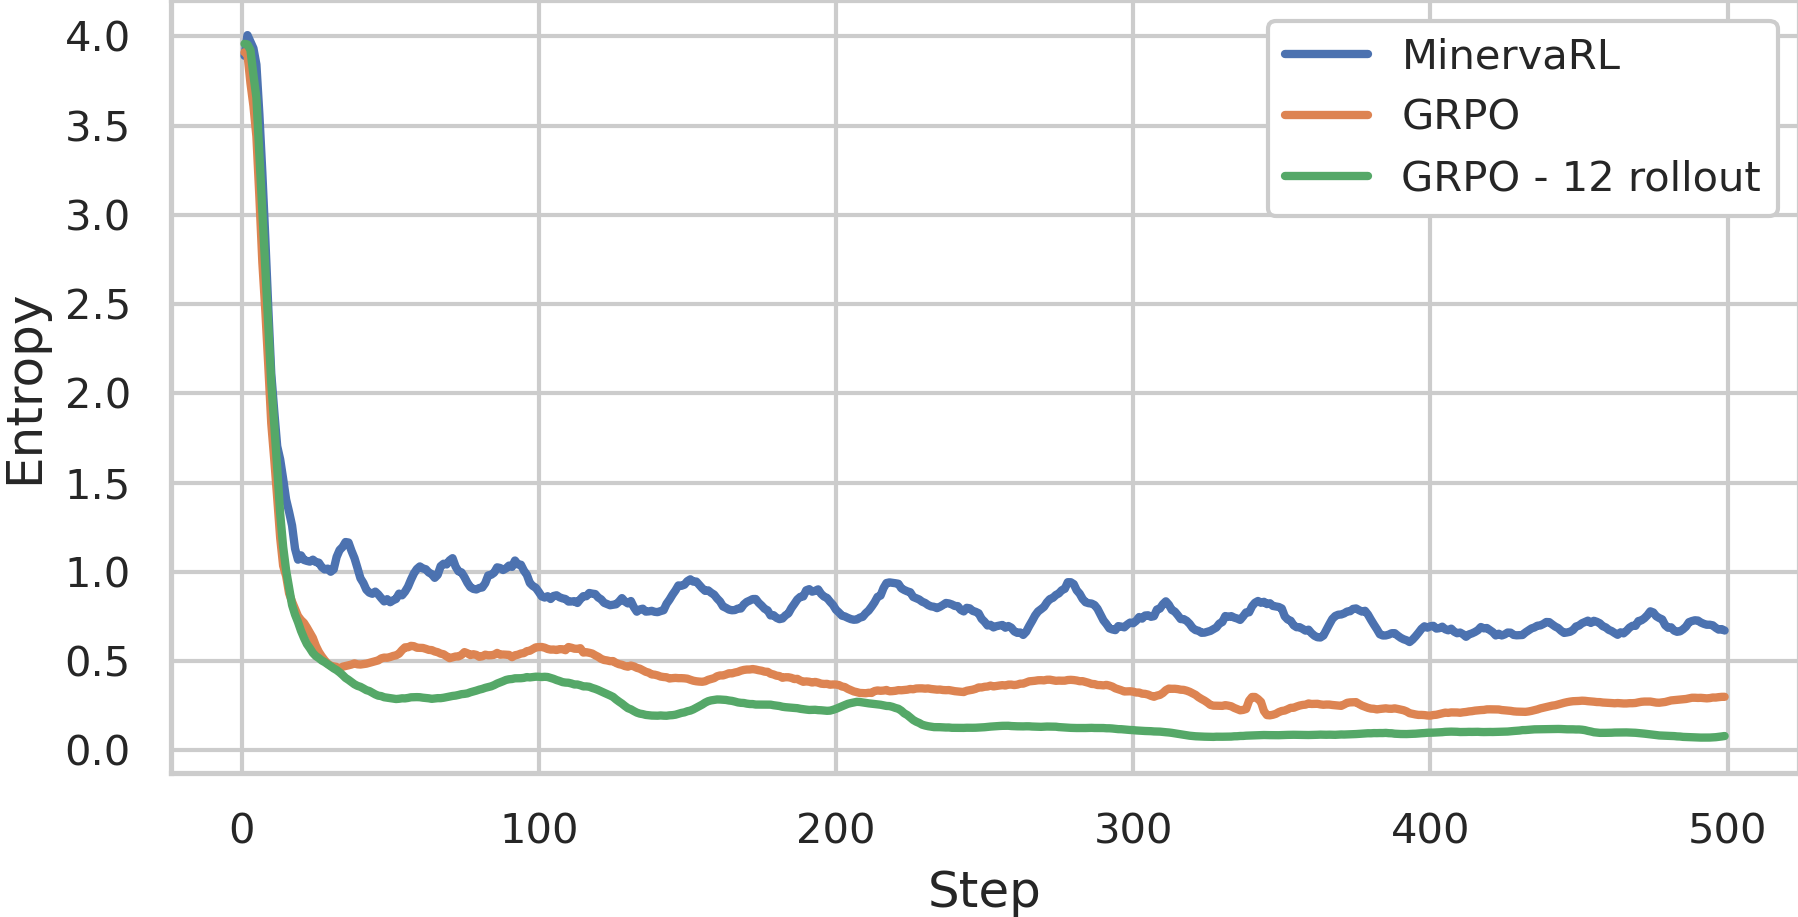

The data file committed next to this chart (first rows):
Step, minerva_grpo_llama_3_1_8b_instruct_rollo…, minerva_grpo_llama_3_1_8b_instruct_rollo…, minerva_grpo_llama_3_1_8b_instruct_rollo…, minerva_noctua_llama_3_1_8b_instruct_lr0…, minerva_noctua_llama_3_1_8b_instruct_lr0…, minerva_noctua_llama_3_1_8b_instruct_lr0…, minerva_grpo_llama_3_1_8b_instruct - act…, minerva_grpo_llama_3_1_8b_instruct - act…, minerva_grpo_llama_3_1_8b_instruct - act…
1, 3.959, 3.959, 3.959, 3.892, 3.892, 3.892, 3.911, 3.911, 3.911
2, 3.951, 3.951, 3.951, 4.123, 4.123, 4.123, 3.889, 3.889, 3.889
3, 3.861, 3.861, 3.861, 3.896, 3.896, 3.896, 3.414, 3.414, 3.414
4, 3.367, 3.367, 3.367, 3.823, 3.823, 3.823, 3.23, 3.23, 3.23
5, 3.148, 3.148, 3.148, 3.478, 3.478, 3.478, 2.757, 2.757, 2.757
6, 2.377, 2.377, 2.377, 2.5, 2.5, 2.5, 2.223, 2.223, 2.223
7, 2.422, 2.422, 2.422, 2.482, 2.482, 2.482, 2.049, 2.049, 2.049
8, 2.188, 2.188, 2.188, 2.063, 2.063, 2.063, 2.064, 2.064, 2.064
9, 1.793, 1.793, 1.793, 1.869, 1.869, 1.869, 1.687, 1.687, 1.687
10, 1.507, 1.507, 1.507, 1.642, 1.642, 1.642, 1.14, 1.14, 1.14
11, 1.228, 1.228, 1.228, 1.452, 1.452, 1.452, 1.214, 1.214, 1.214
12, 1.201, 1.201, 1.201, 1.492, 1.492, 1.492, 0.9707, 0.9707, 0.9707
13, 0.9054, 0.9054, 0.9054, 1.695, 1.695, 1.695, 0.9415, 0.9415, 0.9415
14, 0.8623, 0.8623, 0.8623, 1.325, 1.325, 1.325, 0.9016, 0.9016, 0.9016
15, 0.8463, 0.8463, 0.8463, 1.063, 1.063, 1.063, 0.8539, 0.8539, 0.8539
16, 0.745, 0.745, 0.745, 1.104, 1.104, 1.104, 0.7294, 0.7294, 0.7294
17, 0.71, 0.71, 0.71, 1.111, 1.111, 1.111, 0.7371, 0.7371, 0.7371
18, 0.6366, 0.6366, 0.6366, 1.047, 1.047, 1.047, 0.7427, 0.7427, 0.7427
19, 0.6516, 0.6516, 0.6516, 1.015, 1.015, 1.015, 0.6961, 0.6961, 0.6961
20, 0.6042, 0.6042, 0.6042, 1.183, 1.183, 1.183, 0.7434, 0.7434, 0.7434
21, 0.5462, 0.5462, 0.5462, 0.9755, 0.9755, 0.9755, 0.6486, 0.6486, 0.6486
22, 0.5366, 0.5366, 0.5366, 1.083, 1.083, 1.083, 0.6067, 0.6067, 0.6067
23, 0.5181, 0.5181, 0.5181, 1.028, 1.028, 1.028, 0.5983, 0.5983, 0.5983
24, 0.5213, 0.5213, 0.5213, 1.07, 1.07, 1.07, 0.5504, 0.5504, 0.5504
25, 0.5171, 0.5171, 0.5171, 1.116, 1.116, 1.116, 0.5228, 0.5228, 0.5228
26, 0.4891, 0.4891, 0.4891, 0.9591, 0.9591, 0.9591, 0.4787, 0.4787, 0.4787
27, 0.4694, 0.4694, 0.4694, 0.9582, 0.9582, 0.9582, 0.4793, 0.4793, 0.4793
28, 0.4708, 0.4708, 0.4708, 0.9622, 0.9622, 0.9622, 0.4875, 0.4875, 0.4875
29, 0.465, 0.465, 0.465, 1.093, 1.093, 1.093, 0.4565, 0.4565, 0.4565
30, 0.4587, 0.4587, 0.4587, 1.029, 1.029, 1.029, 0.4673, 0.4673, 0.4673
31, 0.4298, 0.4298, 0.4298, 1.024, 1.024, 1.024, 0.459, 0.459, 0.459
32, 0.4207, 0.4207, 0.4207, 1.308, 1.308, 1.308, 0.4646, 0.4646, 0.4646
33, 0.4075, 0.4075, 0.4075, 1.156, 1.156, 1.156, 0.4439, 0.4439, 0.4439
34, 0.3913, 0.3913, 0.3913, 1.177, 1.177, 1.177, 0.5066, 0.5066, 0.5066
35, 0.3771, 0.3771, 0.3771, 1.169, 1.169, 1.169, 0.4859, 0.4859, 0.4859
36, 0.3748, 0.3748, 0.3748, 1.01, 1.01, 1.01, 0.4793, 0.4793, 0.4793
37, 0.3584, 0.3584, 0.3584, 1.075, 1.075, 1.075, 0.4863, 0.4863, 0.4863
38, 0.3466, 0.3466, 0.3466, 0.9524, 0.9524, 0.9524, 0.4748, 0.4748, 0.4748
39, 0.3479, 0.3479, 0.3479, 0.9014, 0.9014, 0.9014, 0.4815, 0.4815, 0.4815
40, 0.3495, 0.3495, 0.3495, 0.8821, 0.8821, 0.8821, 0.4796, 0.4796, 0.4796
41, 0.3304, 0.3304, 0.3304, 0.8746, 0.8746, 0.8746, 0.4928, 0.4928, 0.4928
42, 0.3103, 0.3103, 0.3103, 0.8878, 0.8878, 0.8878, 0.497, 0.497, 0.497
43, 0.3204, 0.3204, 0.3204, 0.8698, 0.8698, 0.8698, 0.4977, 0.4977, 0.4977
44, 0.2996, 0.2996, 0.2996, 0.8698, 0.8698, 0.8698, 0.5065, 0.5065, 0.5065
45, 0.3042, 0.3042, 0.3042, 0.9428, 0.9428, 0.9428, 0.4981, 0.4981, 0.4981
46, 0.2952, 0.2952, 0.2952, 0.7962, 0.7962, 0.7962, 0.5188, 0.5188, 0.5188
47, 0.2979, 0.2979, 0.2979, 0.7854, 0.7854, 0.7854, 0.5529, 0.5529, 0.5529
48, 0.2882, 0.2882, 0.2882, 0.7762, 0.7762, 0.7762, 0.5197, 0.5197, 0.5197
49, 0.2874, 0.2874, 0.2874, 0.9327, 0.9327, 0.9327, 0.5021, 0.5021, 0.5021
50, 0.2935, 0.2935, 0.2935, 0.8567, 0.8567, 0.8567, 0.5194, 0.5194, 0.5194
51, 0.2821, 0.2821, 0.2821, 0.8491, 0.8491, 0.8491, 0.5477, 0.5477, 0.5477
52, 0.2841, 0.2841, 0.2841, 0.8244, 0.8244, 0.8244, 0.5715, 0.5715, 0.5715
53, 0.2952, 0.2952, 0.2952, 0.9246, 0.9246, 0.9246, 0.5663, 0.5663, 0.5663
54, 0.3, 0.3, 0.3, 0.8858, 0.8858, 0.8858, 0.5999, 0.5999, 0.5999
55, 0.2918, 0.2918, 0.2918, 0.9581, 0.9581, 0.9581, 0.5978, 0.5978, 0.5978
56, 0.2944, 0.2944, 0.2944, 0.9884, 0.9884, 0.9884, 0.5492, 0.5492, 0.5492
57, 0.3023, 0.3023, 0.3023, 1.021, 1.021, 1.021, 0.6112, 0.6112, 0.6112
58, 0.298, 0.298, 0.298, 1.101, 1.101, 1.101, 0.5576, 0.5576, 0.5576
59, 0.3023, 0.3023, 0.3023, 1.01, 1.01, 1.01, 0.5566, 0.5566, 0.5566
60, 0.2888, 0.2888, 0.2888, 1.03, 1.03, 1.03, 0.5944, 0.5944, 0.5944
... 439 more rows
